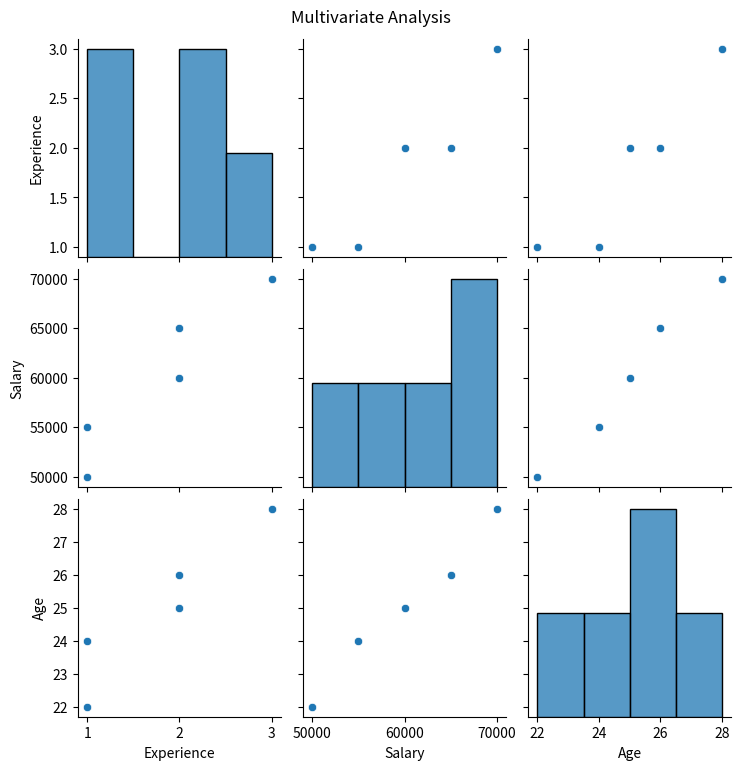

The matplotlib source for this figure:
import seaborn as sns
import pandas as pd
import matplotlib.pyplot as plt
df = pd.DataFrame({
 'Experience': [1, 2, 1, 3, 2],
 'Salary': [50000, 60000, 55000, 70000, 65000],
 'Age': [22, 25, 24, 28, 26]
})
sns.pairplot(df)
plt.suptitle("Multivariate Analysis", y=1.02)
plt.show()

'''
Program 10: Multivariate Analysis
🎯 Goal:
Analyze three or more variables at once to understand complex relationships.

🧠 What is Multivariate Analysis?
“Multi” means more than two.

Helps answer:

How do multiple factors together affect a result?

Is one variable more influential than another?

Common tools:

Pair plots

Heatmaps (correlation matrix)

Multivariate regression

Explanation of the Code:
Part	What It Does
df.corr()	Calculates correlation between all pairs of numerical columns
sns.heatmap()	Visually shows how strongly each pair of variables are correlated
sns.pairplot()	Shows scatterplots, histograms, and relationships between all variables at once

📊 Sample Output (Printed Correlation Matrix):

📋 Correlation Matrix:
               Hours_Studied  Sleep_Hours  Exam_Score
Hours_Studied         1.000        -0.99        0.99
Sleep_Hours          -0.99         1.000       -0.99
Exam_Score            0.99        -0.99        1.000
Hours studied ⬆️ → Exam score ⬆️

Sleep hours ⬆️ → Exam score ⬇️ (possibly less study time)

👦 Think Like a Kid:
“I study more, I get higher marks, but if I sleep too much, I might not have time to study. Multivariate analysis helps me understand how all three things together affect my exam.”

'''